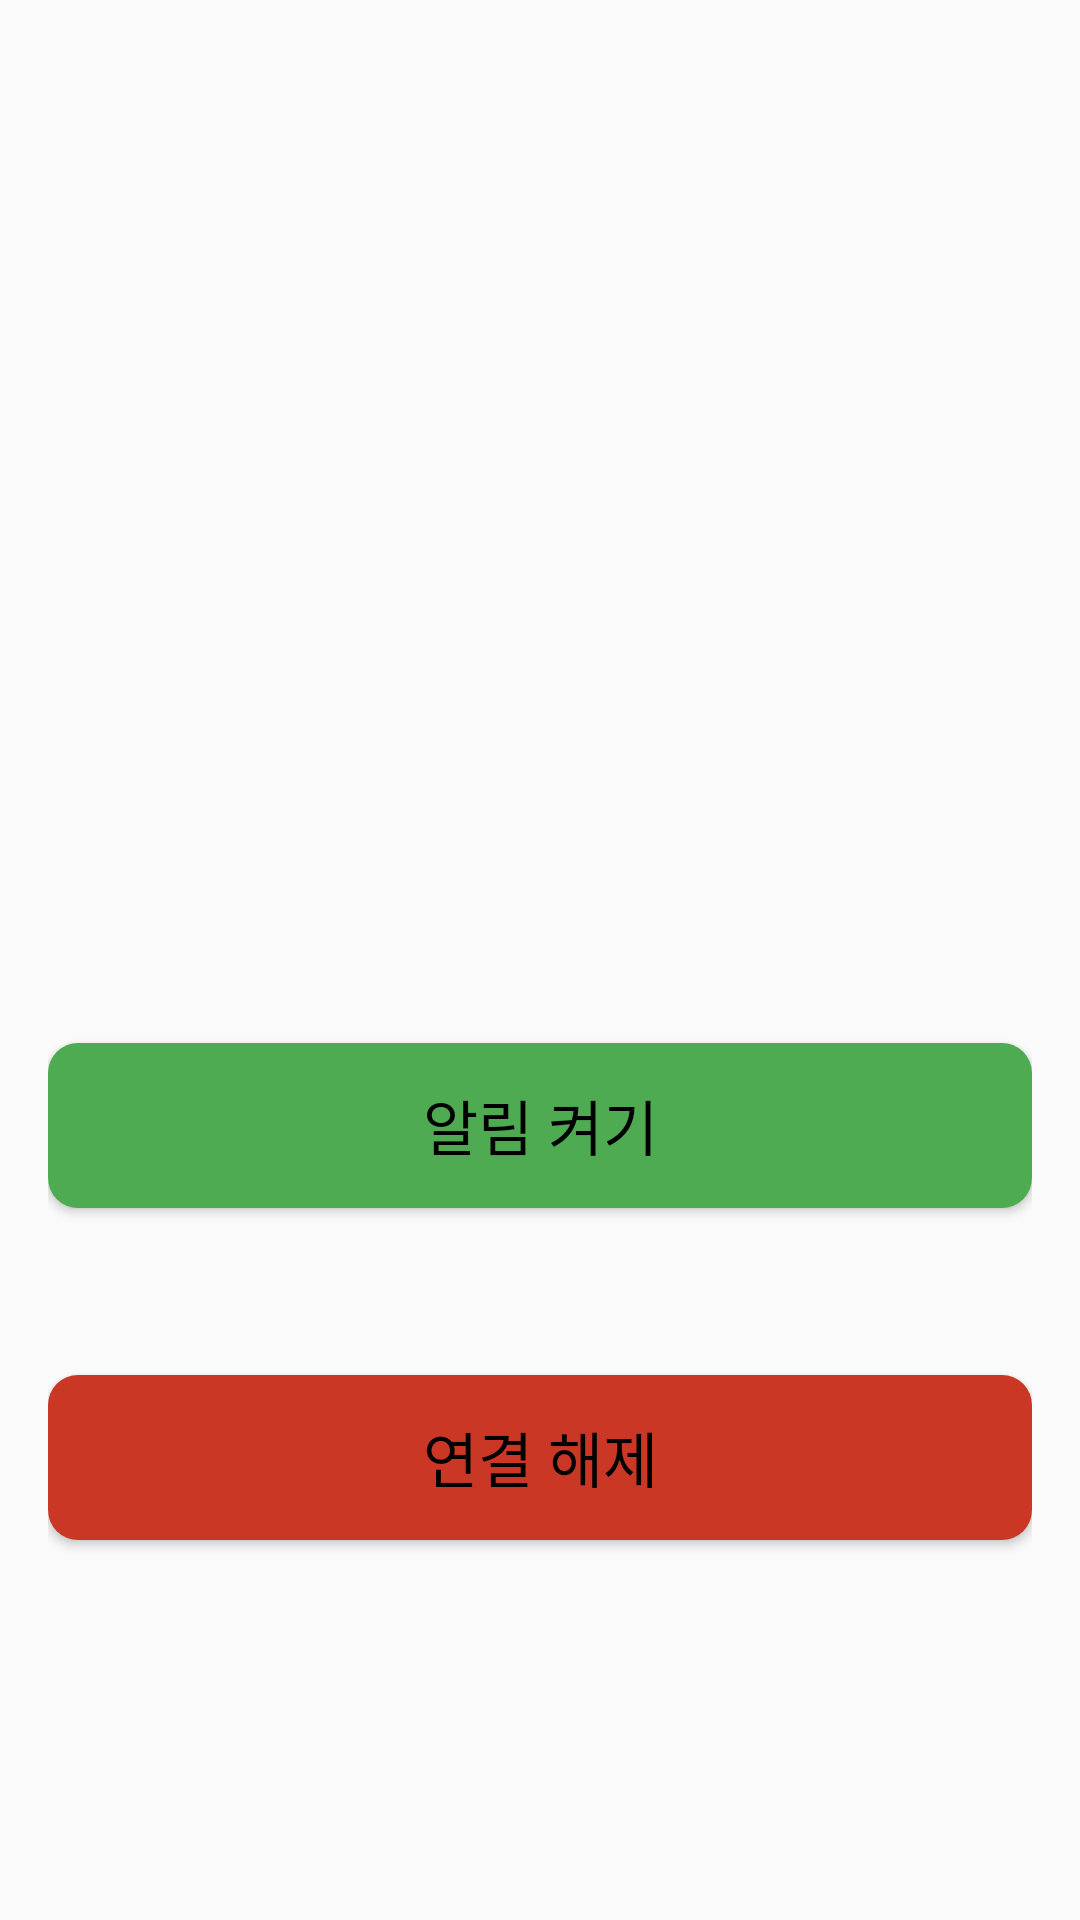

Reconstruct the res/layout file that produces this screen, plus the resources it refers to.
<!-- AndroidManifest.xml: application theme Base.Theme.TEST -->
<!-- res/layout/activity_control.xml -->
<?xml version="1.0" encoding="utf-8"?>
<androidx.constraintlayout.widget.ConstraintLayout
    xmlns:android="http://schemas.android.com/apk/res/android"
    xmlns:app="http://schemas.android.com/apk/res-auto"
    xmlns:tools="http://schemas.android.com/tools"
    android:layout_width="match_parent"
    android:layout_height="match_parent"
    android:orientation="vertical"
    android:gravity="center"
    android:padding="16dp">


    <ImageButton
        android:id="@+id/btn_notification"
        android:layout_width="230dp"
        android:layout_height="230dp"
        android:layout_marginStart="75dp"
        android:scaleType="centerCrop"
        android:src="@drawable/ic_waring"
        android:background="@android:color/transparent"
        app:layout_constraintBottom_toBottomOf="parent"
        app:layout_constraintStart_toStartOf="parent"
        app:layout_constraintTop_toTopOf="parent"
        app:layout_constraintVertical_bias="0.07" />

    <androidx.appcompat.widget.AppCompatButton
        android:id="@+id/btn_power"
        android:layout_width="match_parent"
        android:layout_height="55dp"
        android:text="알림 켜기"
        android:textSize="20sp"
        android:textColor="#000000"
        android:background="@drawable/btn_able"
        tools:layout_editor_absoluteX="16dp"
        tools:layout_editor_absoluteY="300dp"
        app:layout_constraintVertical_bias="0.6"
        app:layout_constraintBottom_toBottomOf="parent"
        app:layout_constraintStart_toStartOf="parent"
        app:layout_constraintTop_toTopOf="parent" />

    <Button
        android:id="@+id/btn_disconnect"
        android:layout_width="match_parent"
        android:layout_height="55dp"
        android:background="@drawable/btn_disable"
        android:text="연결 해제"
        android:textSize="20sp"
        android:textColor="#000000"
        tools:layout_editor_absoluteX="16dp"
        tools:layout_editor_absoluteY="500dp"
        app:layout_constraintVertical_bias="0.8"
        app:layout_constraintBottom_toBottomOf="parent"
        app:layout_constraintStart_toStartOf="parent"
        app:layout_constraintTop_toTopOf="parent"/>

</androidx.constraintlayout.widget.ConstraintLayout>
<!-- resources referenced by this layout -->
<resources>
  <!-- drawable btn_able (drawable) -->
  <?xml version="1.0" encoding="utf-8"?>
  <ripple xmlns:android="http://schemas.android.com/apk/res/android"
      android:color="#94fd98">
  
  
      
      <item>
          <shape android:shape="rectangle">
              <corners android:radius="10dp" />
              <solid android:color="#4eab51" />>
          </shape>>
      </item>
  
  </ripple>
  <!-- drawable btn_disable (drawable) -->
  <?xml version="1.0" encoding="utf-8"?>
  <ripple xmlns:android="http://schemas.android.com/apk/res/android"
      android:color="#fd9c8f">
  
      <item>
          <shape android:shape="rectangle">
              <corners android:radius="10dp" />
              <solid android:color="#ca3825" />>
          </shape>>
      </item>
  
  </ripple>
  <style name="Base.Theme.TEST" parent="Theme.AppCompat.Light.NoActionBar">
          
  
          
  
      </style>
</resources>
